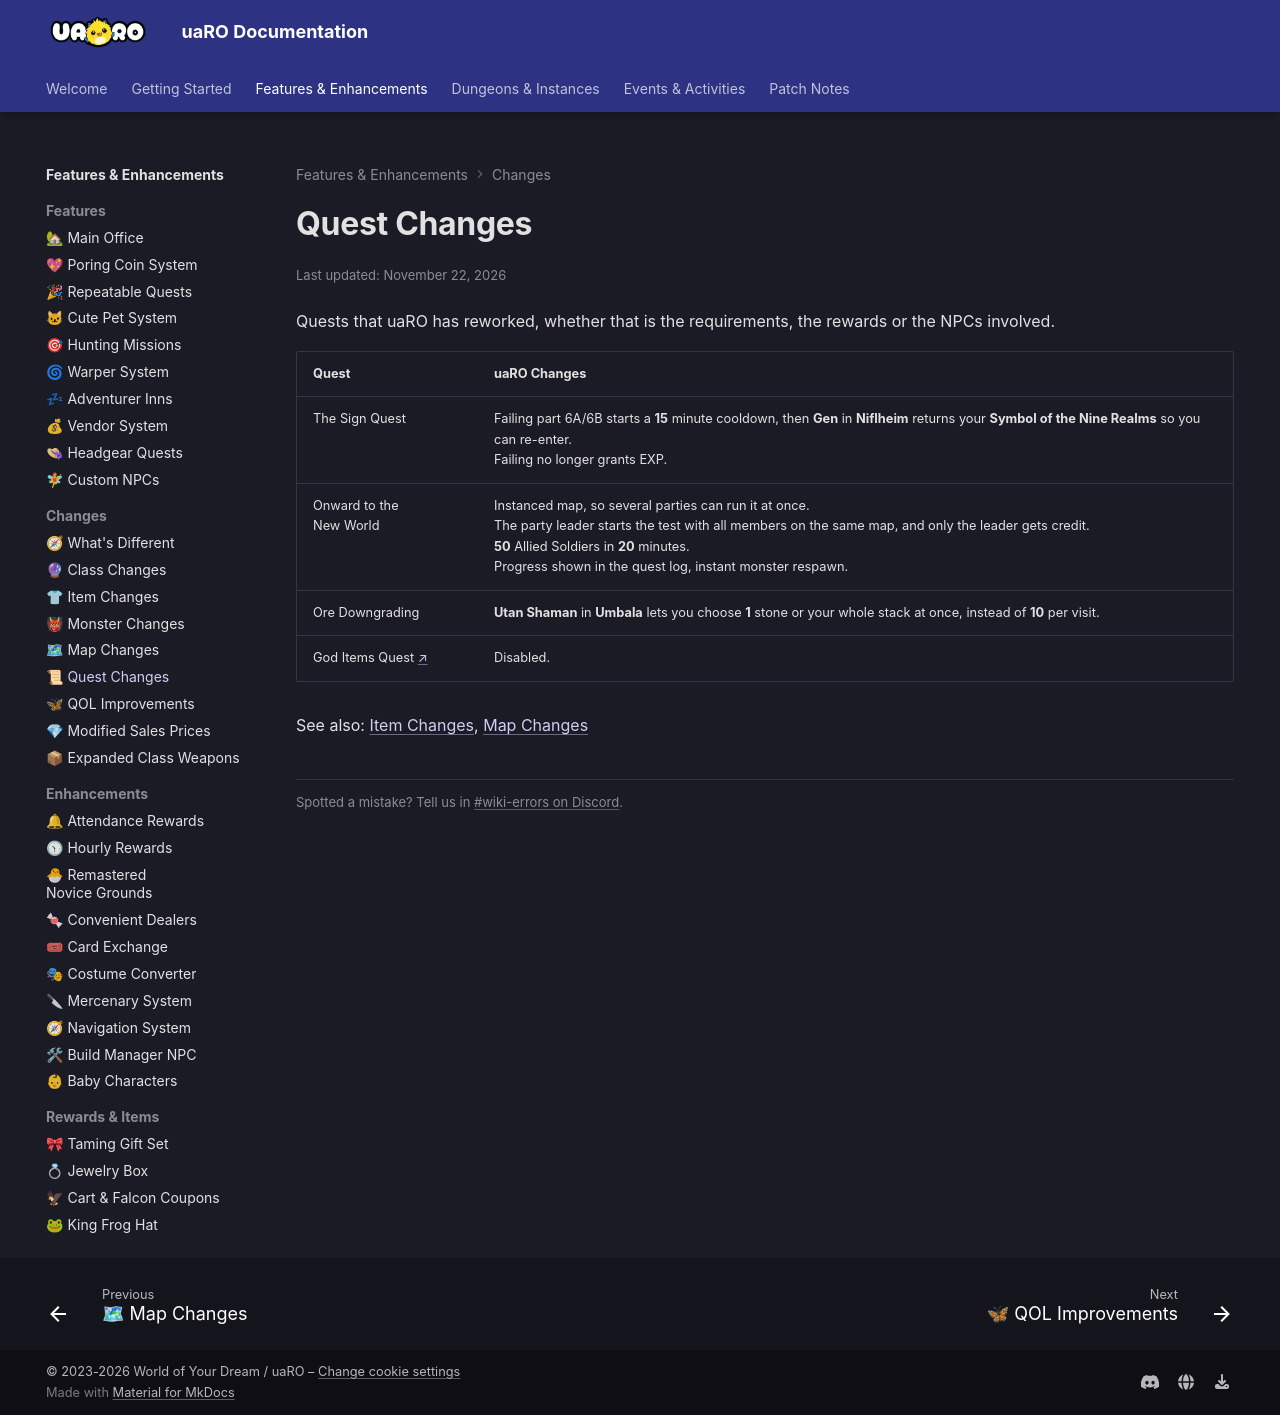

repository: Privettema/uaro-docs · page: quest-changes/index.html · generator: mkdocs

---
updated: 2026-11-22
---

# Quest Changes

Quests that uaRO has reworked, whether that is the requirements, the rewards or the NPCs involved.

| Quest | uaRO Changes |
|-|-|
| The Sign Quest | Failing part 6A/6B starts a **15** minute cooldown, then **Gen** in **Niflheim** returns your **Symbol of the Nine Realms** so you can re-enter.<br>Failing no longer grants EXP. |
| Onward to the New World | Instanced map, so several parties can run it at once.<br>The party leader starts the test with all members on the same map, and only the leader gets credit.<br>**50** Allied Soldiers in **20** minutes.<br>Progress shown in the quest log, instant monster respawn. |
| Ore Downgrading | **Utan Shaman** in **Umbala** lets you choose **1** stone or your whole stack at once, instead of **10** per visit. |
| God Items Quest [↗](https://irowiki.org/classic/God_Items_Quest) | Disabled. |

See also: [Item Changes](item-changes.md), [Map Changes](map-changes.md)
